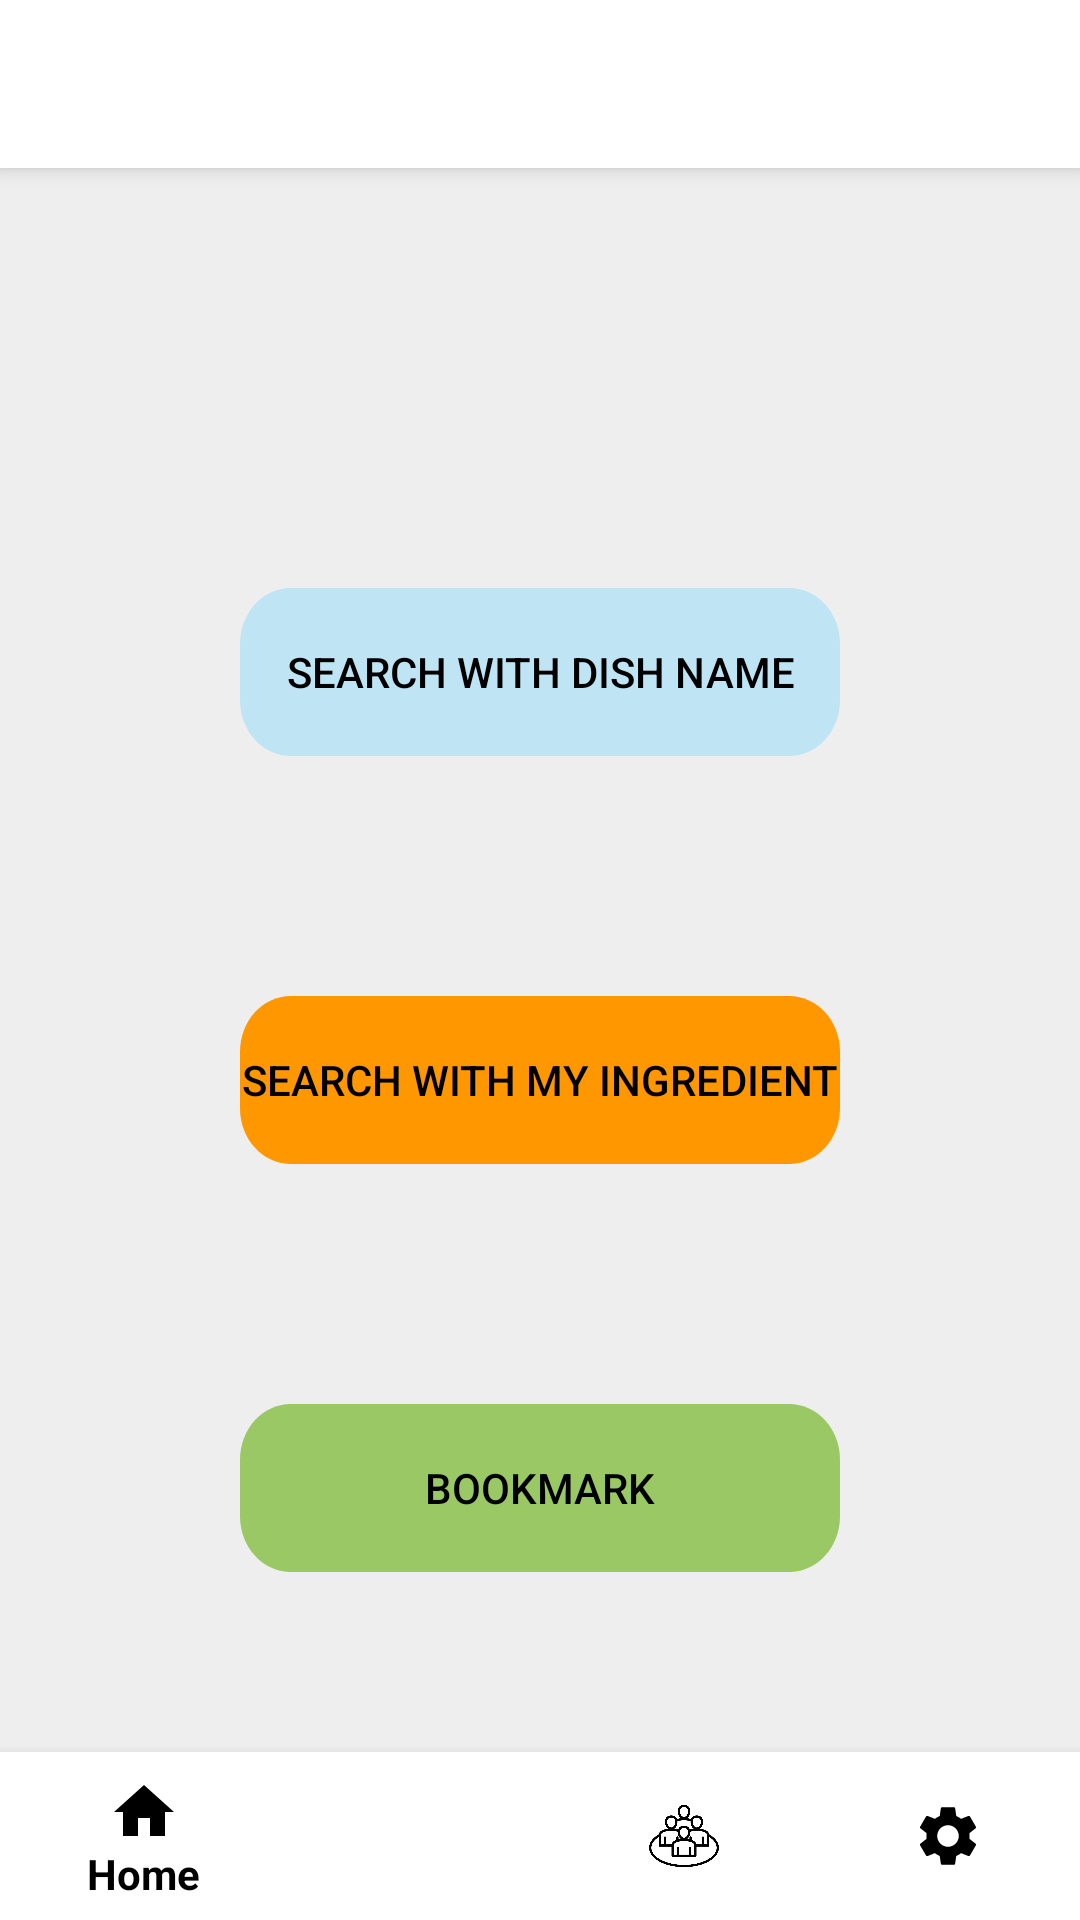

Android layout source for this screen:
<!-- AndroidManifest.xml: application theme Theme.FridgeGuardian -->
<!-- res/layout/recipe_activity_main.xml -->
<RelativeLayout xmlns:android="http://schemas.android.com/apk/res/android"
    xmlns:app="http://schemas.android.com/apk/res-auto"
    android:layout_width="match_parent"
    android:layout_height="match_parent"
    android:background="#EEEEEE">

    <com.google.android.material.appbar.AppBarLayout
        android:id="@+id/appBarLayout"
        android:layout_width="match_parent"
        android:layout_height="wrap_content"
        android:elevation="4dp"
        android:theme="@style/ThemeOverlay.AppCompat.Dark.ActionBar">

        <androidx.appcompat.widget.Toolbar
            android:id="@+id/toolbar"
            android:layout_width="match_parent"
            android:layout_height="?attr/actionBarSize"
            android:background="#FFFFFFFF"
            android:textAlignment="center"
            app:contentInsetStart="25dp"
            app:titleTextColor="#FF000000" />
    </com.google.android.material.appbar.AppBarLayout>

    <com.google.android.material.bottomnavigation.BottomNavigationView
        android:id="@+id/navigation"
        android:layout_width="match_parent"
        android:layout_height="wrap_content"
        android:layout_alignParentBottom="true"
        android:background="#FFFFFFFF"
        app:itemIconTint="#FF000000"
        app:itemTextColor="#FF000000"
        app:menu="@menu/bottom_navigation_menu" />


    <androidx.appcompat.widget.AppCompatButton
        android:id="@+id/rectangle1"
        android:layout_width="225dp"
        android:layout_height="56dp"
        android:layout_below="@+id/appBarLayout"
        android:layout_alignParentStart="true"
        android:layout_alignParentEnd="true"
        android:layout_marginStart="80dp"
        android:layout_marginTop="140dp"
        android:layout_marginEnd="80dp"
        android:background="@drawable/recipe_search_with_dish_name_button"
        android:textColor="#000000"
        android:text="search with dish name" />

    <androidx.appcompat.widget.AppCompatButton
        android:id="@+id/rectangle2"
        android:layout_width="225dp"
        android:layout_height="56dp"
        android:layout_below="@+id/rectangle1"
        android:layout_alignParentStart="true"
        android:layout_alignParentEnd="true"
        android:layout_marginStart="80dp"
        android:layout_marginTop="80dp"
        android:layout_marginEnd="80dp"
        android:background="@drawable/recipe_search_with_my_ingredient_button"
        android:textColor="#000000"
        android:text="search with my ingredient" />

    <androidx.appcompat.widget.AppCompatButton
        android:id="@+id/rectangle3"
        android:layout_width="225dp"
        android:layout_height="56dp"
        android:layout_below="@+id/rectangle2"
        android:layout_alignParentStart="true"
        android:layout_alignParentEnd="true"
        android:layout_marginStart="80dp"
        android:layout_marginTop="80dp"
        android:layout_marginEnd="80dp"
        android:background="@drawable/recipe_bookmark_button"
        android:textColor="#000000"
        android:text="bookmark" />


</RelativeLayout>
<!-- resources referenced by this layout -->
<resources>
  <!-- drawable recipe_bookmark_button (drawable) -->
  <vector
      xmlns:android="http://schemas.android.com/apk/res/android"
      xmlns:aapt="http://schemas.android.com/aapt"
      android:width="225dp"
      android:height="57.29dp"
      android:viewportWidth="225"
      android:viewportHeight="57.29"
      >
      <group>
          <clip-path
              android:pathData="M19 0H206C216.493 0 225 8.50659 225 19V38.2923C225 48.7857 216.493 57.2923 206 57.2923H19C8.50659 57.2923 0 48.7857 0 38.2923V19C0 8.50659 8.50659 0 19 0Z"
              />
          <path
              android:pathData="M0 0V57.2923H225V0"
              android:fillColor="#9AC865"
              />
      </group>
  </vector>
  <!-- drawable recipe_search_with_dish_name_button (drawable) -->
  <vector
      xmlns:android="http://schemas.android.com/apk/res/android"
      xmlns:aapt="http://schemas.android.com/aapt"
      android:width="225dp"
      android:height="57.29dp"
      android:viewportWidth="225"
      android:viewportHeight="57.29"
      >
      <group>
          <clip-path
              android:pathData="M19 0H206C216.493 0 225 8.50659 225 19V38.2923C225 48.7857 216.493 57.2923 206 57.2923H19C8.50659 57.2923 0 48.7857 0 38.2923V19C0 8.50659 8.50659 0 19 0Z"
              />
          <path
              android:pathData="M0 0V57.2923H225V0"
              android:fillColor="#BFE5F5"
              />
      </group>
  </vector>
  <!-- drawable recipe_search_with_my_ingredient_button (drawable) -->
  <vector
      xmlns:android="http://schemas.android.com/apk/res/android"
      xmlns:aapt="http://schemas.android.com/aapt"
      android:width="225dp"
      android:height="57.29dp"
      android:viewportWidth="225"
      android:viewportHeight="57.29"
      >
      <group>
          <clip-path
              android:pathData="M19 0H206C216.493 0 225 8.50659 225 19V38.2923C225 48.7857 216.493 57.2923 206 57.2923H19C8.50659 57.2923 0 48.7857 0 38.2923V19C0 8.50659 8.50659 0 19 0Z"
              />
          <path
              android:pathData="M0 0V57.2923H225V0"
              android:fillColor="#FF9800"
              />
      </group>
  </vector>
  <style name="Theme.FridgeGuardian" parent="Base.Theme.FridgeGuardian" />
  <style name="Base.Theme.FridgeGuardian" parent="Theme.AppCompat.Light">
          
          <item name="windowNoTitle">true</item>
          <item name="colorPrimary">@color/mainColor_insun</item>
          <item name="colorPrimaryDark">@color/mainColor_insun</item>
          <item name="colorPrimaryVariant">@color/mainColor_insun</item>
          
      </style>
  <color name="mainColor_insun">#FDFFB6</color>
</resources>
